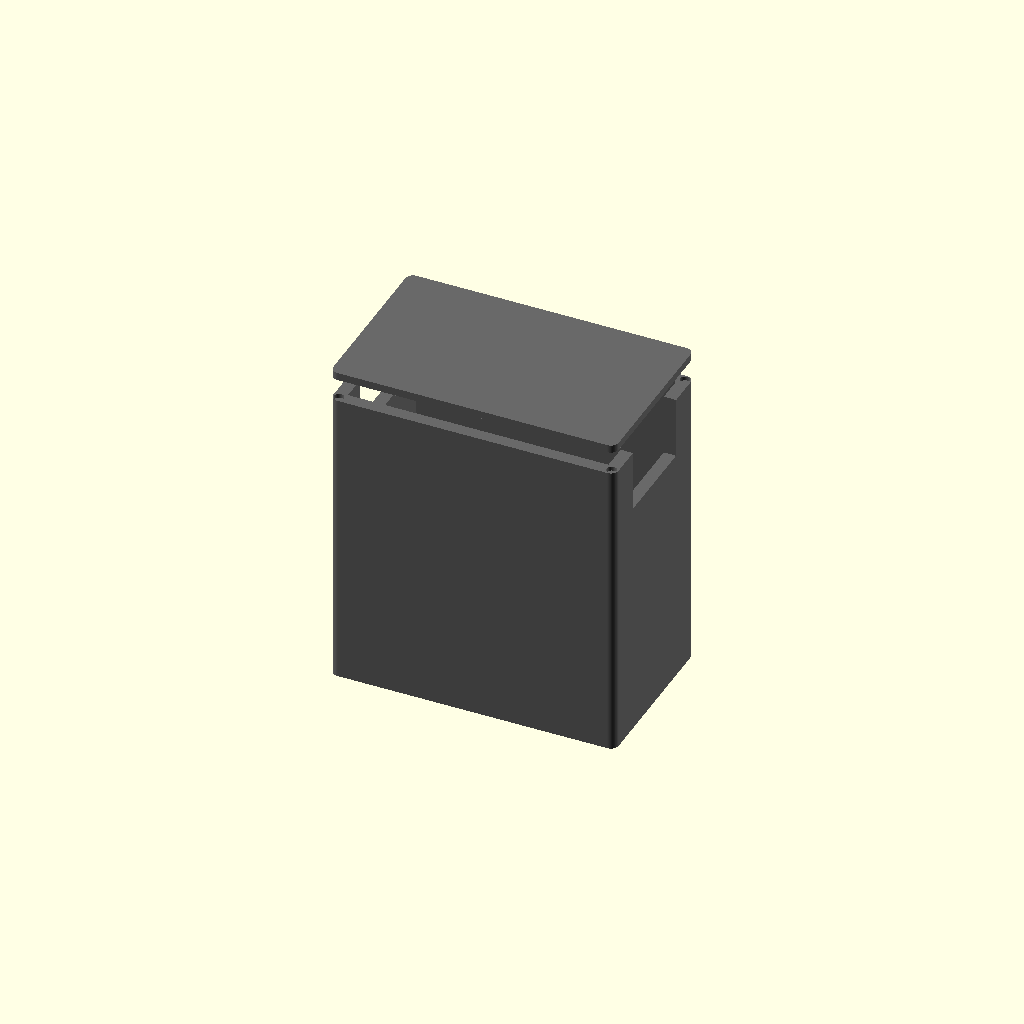
Cell 1: the model at its default parameters.
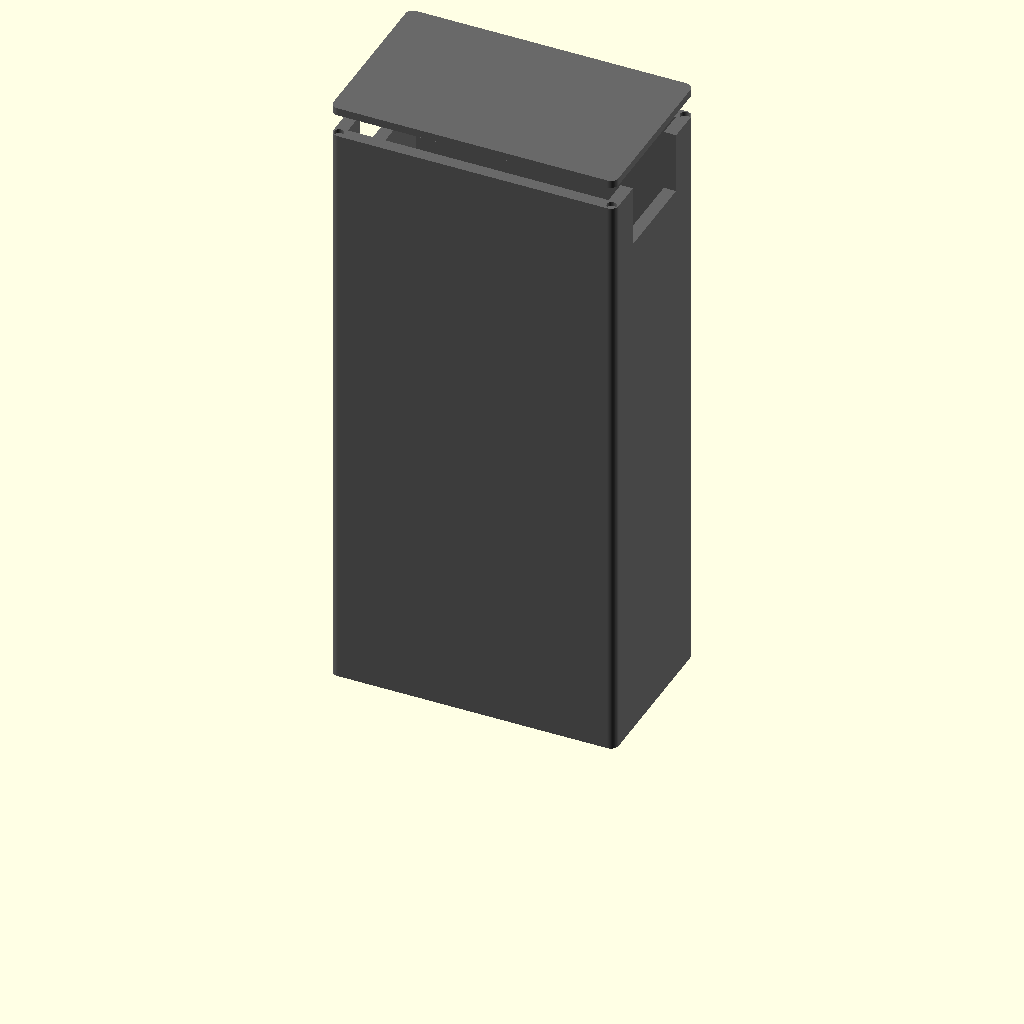
Cell 2: etb_h = 380 (everything else at default).
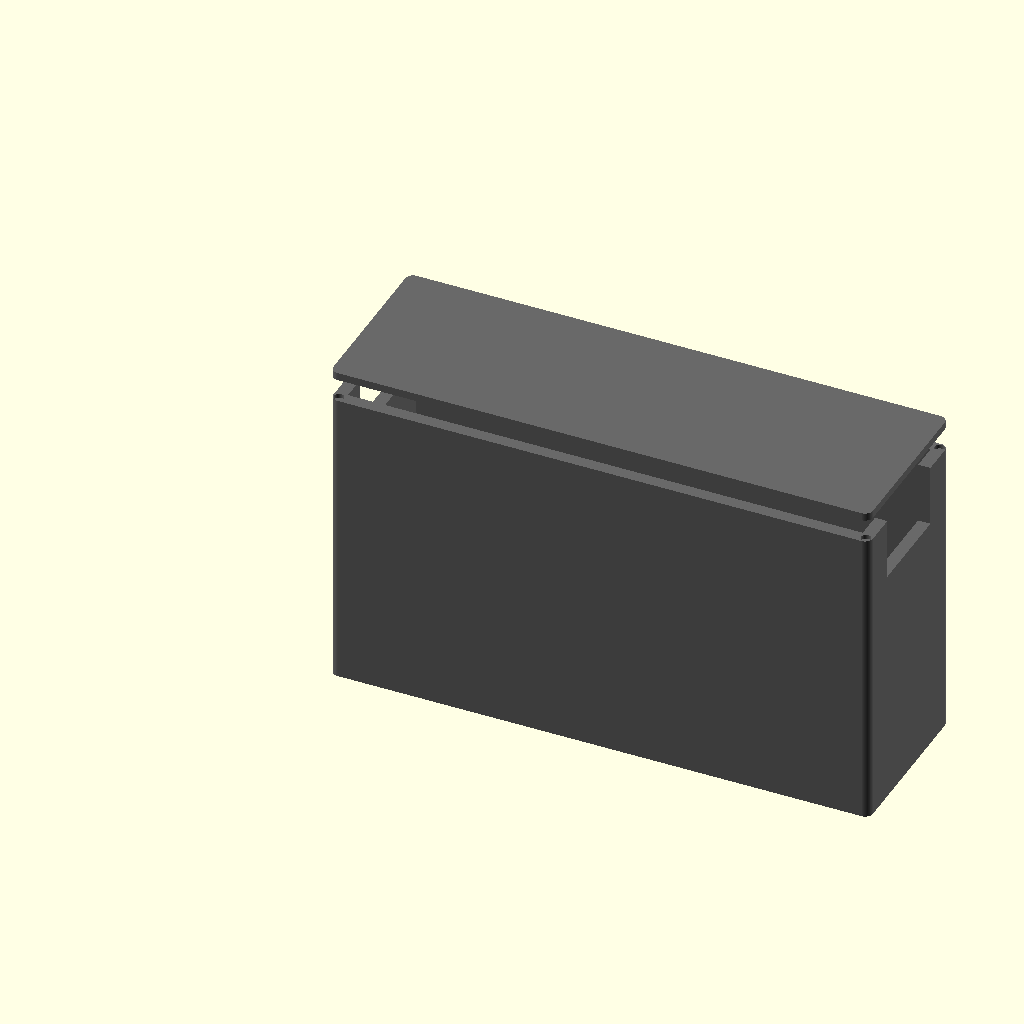
Cell 3: the same model with etb_w = 330.
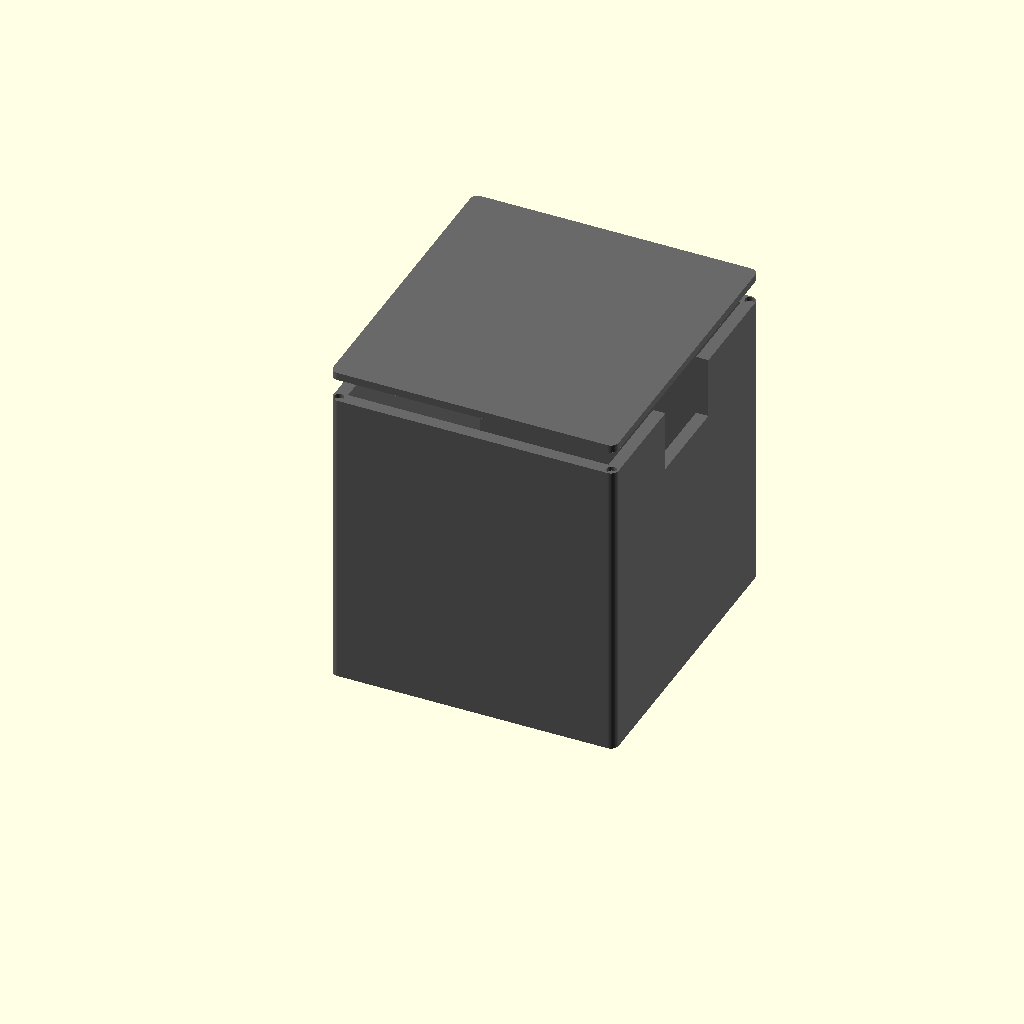
Cell 4 — etb_d set to 180, the other parameters unchanged.
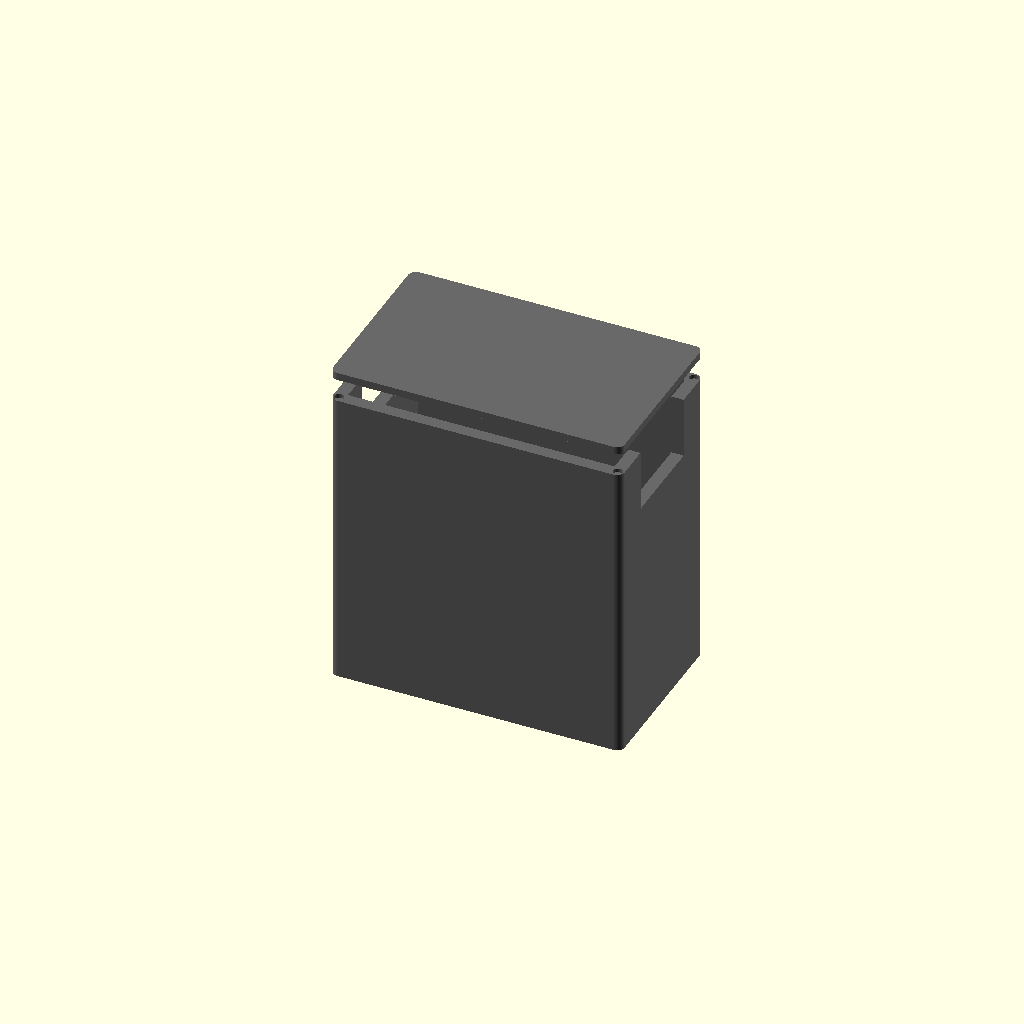
Cell 5: the same model with fit_gap = 4.
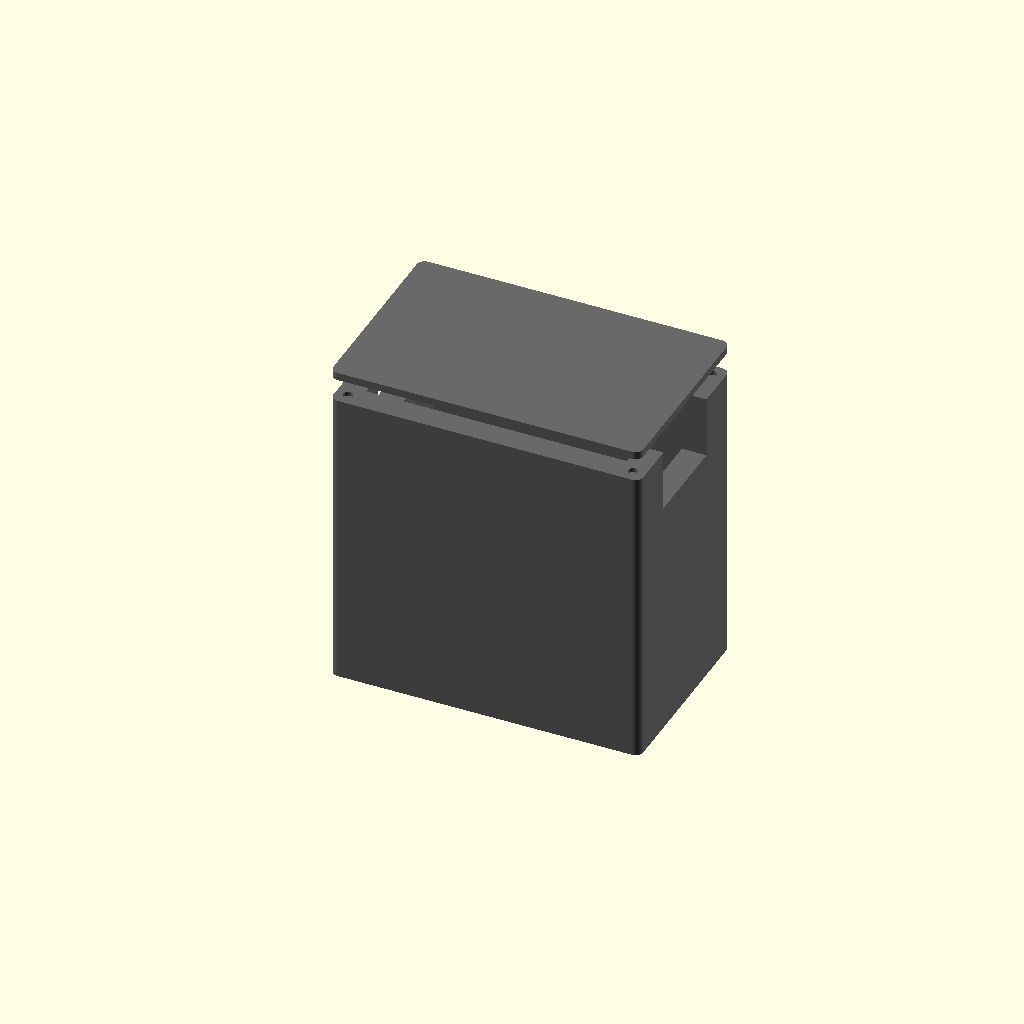
Cell 6: the same model with wall_t = 16.
One fixed orthographic camera (rotation 55°, 0°, 25°; colour scheme Cornfield) for every cell.
OpenSCAD source file scad/etb_case_v1.scad:
// Pokemon ETB Storage Case — V1
// Upright display/storage case for a Pokemon Elite Trainer Box.
//
// ORIENTATION:
//   ETB stands upright inside the case.
//   The large artwork face (190mm tall × 165mm wide) faces OUTWARD (case front).
//   The lid covers the TOP of the case (90mm × 165mm opening).
//   To access ETB: remove lid, grip ETB through the side notches, lift out.
//
// STANDARD ETB (Scarlet & Violet era): ~190mm tall × 165mm wide × 90mm deep
// Dimensions vary slightly by set — measure yours and update etb_h/etb_w/etb_d below.
//
// ─── PRINT (two separate jobs, both flat, no supports) ────────────────────────
//   Part 1 — etb_case_base()  ≈ 185 × 110 × 198mm  (tall — allow ~3hr)
//   Part 2 — etb_case_lid()   ≈ 185 × 110 × 5mm    (fast)
//   Both fit K2 Plus bed (350×350mm).
//
// ─── MAGNETS ─────────────────────────────────────────────────────────────────
//   6mm dia × 2mm thick neodymium discs — 8 total (4 per piece).
//   Pockets are at the 4 top corners of the case. Walls are 8mm thick there
//   to give the pocket enough material on all sides.
//   Test polarity before gluing. CA glue or UV resin to seal.
//   Case:  drop magnets in from the TOP of the rim (Z direction).
//   Lid:   push magnets in from the BOTTOM face of the lid.

// ─── ETB DIMENSIONS (measure your box!) ──────────────────────────────────────
etb_h = 190;   // ETB height (the tall/artwork face dimension, standing upright)
etb_w = 165;   // ETB width  (left-right when facing the artwork)
etb_d = 90;    // ETB depth  (front-to-back)

// ─── CASE GEOMETRY ───────────────────────────────────────────────────────────
// Axis convention:
//   X = left-right (etb_w direction, 165mm)  →  case "width"
//   Y = front-back (etb_d direction, 90mm)   →  case "depth"
//   Z = up-down    (etb_h direction, 190mm)  →  case "height"
//
// The case front (Y=0 face, 185×198mm) corresponds to the ETB artwork face.
// The case top (Z=total_h, 185×110mm) is where the lid sits.

fit_gap  = 2.0;           // clearance per side — easy in/out
wall_t   = 8.0;           // wall thickness — 8mm gives room for 6mm corner magnets
floor_t  = 3.5;           // base floor thickness
tray_h   = etb_h + 4.0;  // tray walls slightly taller than ETB — fully enclosed
lid_t    = 5.0;           // lid panel thickness
r_outer  = 5.0;           // outer corner radius

// ─── MAGNETS ─────────────────────────────────────────────────────────────────
mag_dia     = 6.0;
mag_thick   = 2.0;
mag_tol     = 0.15;   // radial press-fit tolerance
mag_skin    = 0.6;    // thin layer left above/below magnet to seat it
// Magnet center is at the center of the corner wall cross-section: wall_t/2 = 4mm.
// At this position: 0.85mm of material on both the outer and inner faces.
mag_setback = wall_t / 2;   // = 4mm from outer corner to magnet center

// ─── FINGER NOTCHES ──────────────────────────────────────────────────────────
// Rectangular cutouts in the two SHORT end walls (left & right, X faces).
// Open the lid, reach in from both sides, grip and lift ETB out.
notch_w = 60;    // notch span in Y (front-back), centered on the 110mm wall
notch_h = 40;    // notch height from top of case downward

// ─── DERIVED ─────────────────────────────────────────────────────────────────
inner_w = etb_w + 2 * fit_gap;     // 169mm
inner_d = etb_d + 2 * fit_gap;     // 94mm
outer_w = inner_w + 2 * wall_t;    // 185mm
outer_d = inner_d + 2 * wall_t;    // 110mm
total_h = floor_t + tray_h;        // 197.5mm

$fn = 64;

// ─── ROUNDED BOX ─────────────────────────────────────────────────────────────
module rbox(l, w, h, r) {
    hull()
        for (x = [r, l - r], y = [r, w - r])
            translate([x, y, 0]) cylinder(r=r, h=h);
}

// ─── MAGNET CORNER POSITIONS ─────────────────────────────────────────────────
// One magnet centered in each of the 4 top corner cross-sections.
mag_pts = [
    [mag_setback,            mag_setback           ],
    [outer_w - mag_setback,  mag_setback           ],
    [mag_setback,            outer_d - mag_setback ],
    [outer_w - mag_setback,  outer_d - mag_setback ],
];

// ─── BASE TRAY ───────────────────────────────────────────────────────────────
module etb_case_base() {
    difference() {
        // Outer shell — rounded corners
        rbox(outer_w, outer_d, total_h, r_outer);

        // Inner cavity — ETB stands upright here
        translate([wall_t, wall_t, floor_t])
            cube([inner_w, inner_d, tray_h + 1]);

        // Magnet pockets — drilled from top of case rim (Z direction)
        for (mp = mag_pts)
            translate([mp[0], mp[1], total_h - mag_thick - mag_skin])
                cylinder(d = mag_dia + mag_tol * 2, h = mag_thick + mag_skin + 0.5);

        // Finger notch — left short wall (X=0)
        // Centered in the 110mm wall depth, spans notch_w, from top down notch_h
        translate([-0.1, outer_d / 2 - notch_w / 2, total_h - notch_h])
            cube([wall_t + 0.2, notch_w, notch_h + 1]);

        // Finger notch — right short wall (X=outer_w)
        translate([outer_w - wall_t - 0.1, outer_d / 2 - notch_w / 2, total_h - notch_h])
            cube([wall_t + 0.2, notch_w, notch_h + 1]);
    }
}

// ─── LID ─────────────────────────────────────────────────────────────────────
module etb_case_lid() {
    difference() {
        // Flat panel — same XY footprint as case top
        rbox(outer_w, outer_d, lid_t, r_outer);

        // Magnet pockets — drilled from bottom face of lid (Z direction)
        for (mp = mag_pts)
            translate([mp[0], mp[1], -0.01])
                cylinder(d = mag_dia + mag_tol * 2, h = mag_thick + mag_skin + 0.5);
    }
}

// ─── PREVIEW ─────────────────────────────────────────────────────────────────
// To export STLs: render one part at a time, F6, Export as STL.

color("dimgray") etb_case_base();

translate([0, 0, total_h + 15])
    color("dimgray") etb_case_lid();
Parameter table extracted from the source (name, type, default, range or options):
etb_h: number, default 190
etb_w: number, default 165
etb_d: number, default 90
fit_gap: number, default 2
wall_t: number, default 8
floor_t: number, default 3.5
lid_t: number, default 5
r_outer: number, default 5
mag_dia: number, default 6
mag_thick: number, default 2
mag_tol: number, default 0.15
mag_skin: number, default 0.6
notch_w: number, default 60
notch_h: number, default 40
